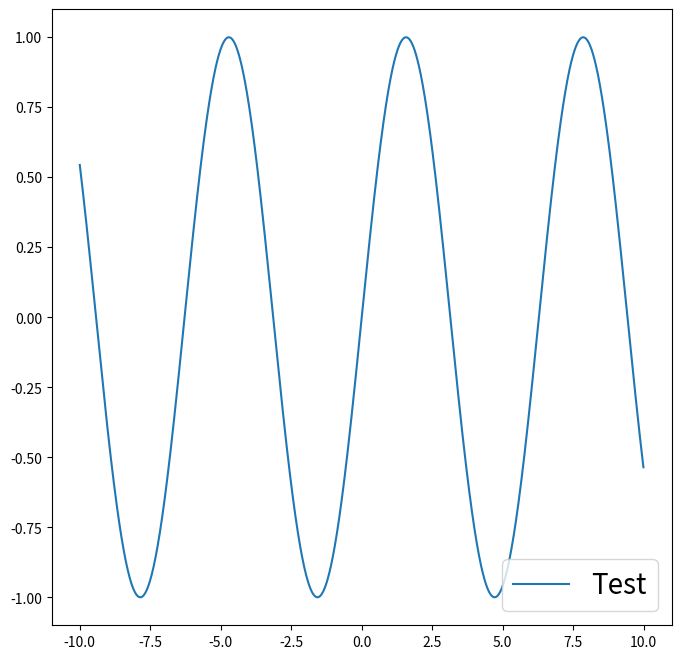

Source code (Python):
#!/usr/bin/env python3
# -*- coding: utf-8 -*-

"""
Set axis legend
"""

import numpy as np
import matplotlib.pyplot as plt

# Build datas ###############

x = np.arange(-10, 10, 0.01)
y = np.sin(x)

# Plot data #################

fig = plt.figure(figsize=(8.0, 8.0))
ax = fig.add_subplot(111)

ax.plot(x, y, label="Test")

# Set legend ################

ax.legend(loc='lower right', fontsize=20)

# Save file and plot ########

plt.savefig("ax_set_legend.png")
plt.show()
